Run: headless pygame with SDL's dummy video driver; simulated clock (each Clock.tick advances the game by its frame time, no real sleeping); random seed 0; keys injected as events and as key.get_pressed() state; no mouse input.
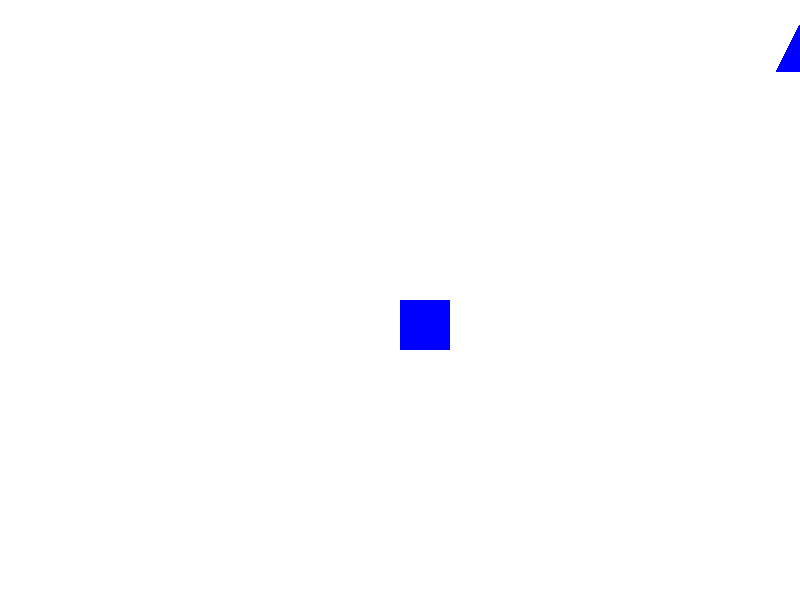
Frame 1 of 4 · flips 1–60 · no input
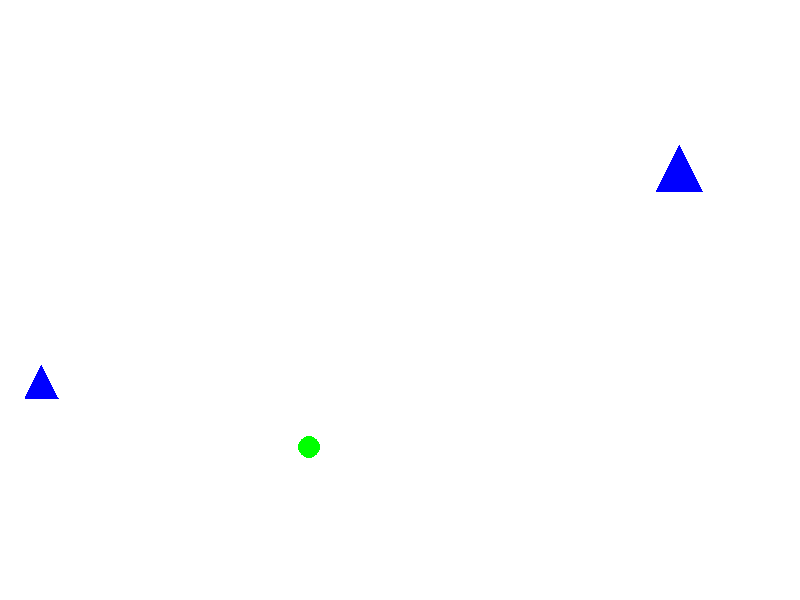
Frame 2 of 4 · flips 61–180 · tapped SPACE, RETURN · held RIGHT (→), D
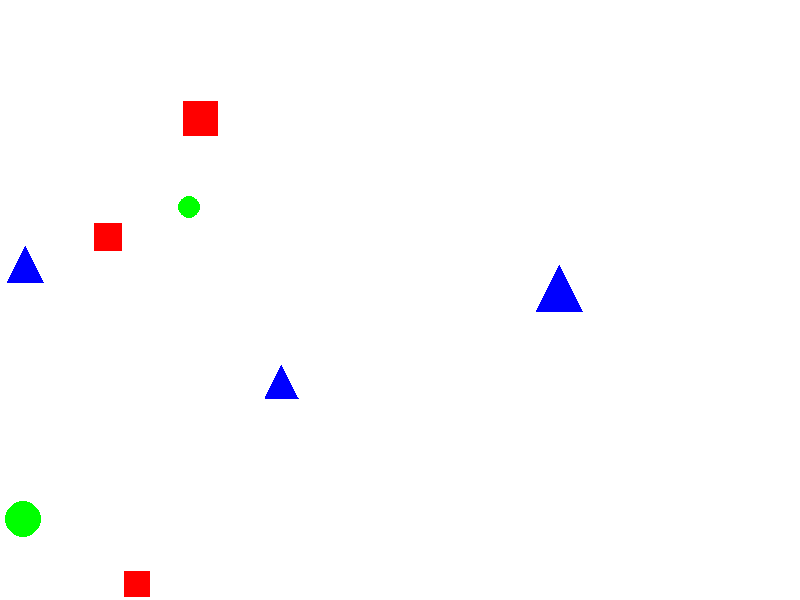
Frame 3 of 4 · flips 181–300 · held DOWN (↓), S
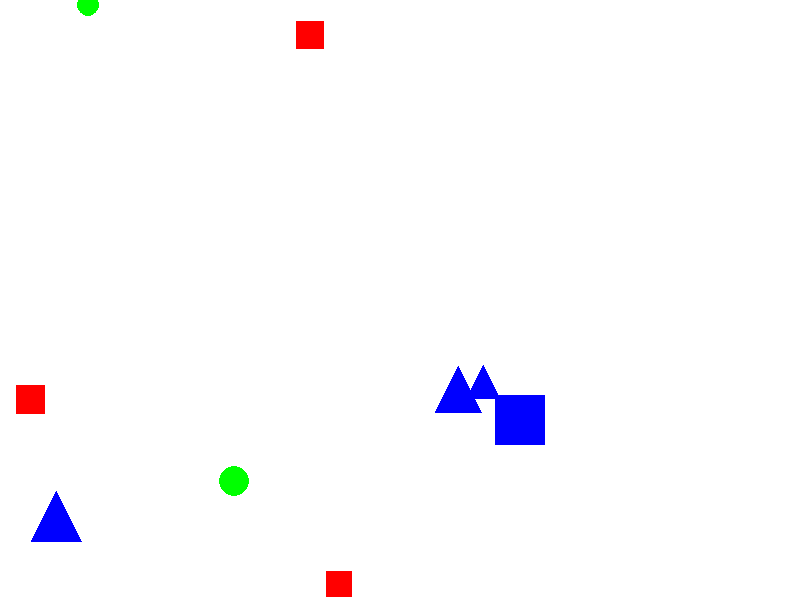
Frame 4 of 4 · flips 301–420 · held LEFT (←), A, UP (↑), W

The pygame program that drew these frames:

import pygame
import random

# Initialize pygame
pygame.init()

# Screen dimensions
WIDTH = 800
HEIGHT = 600

# Colors
WHITE = (255, 255, 255)
RED = (255, 0, 0)
BLUE = (0, 0, 255)
GREEN = (0, 255, 0)

# Screen and clock
screen = pygame.display.set_mode((WIDTH, HEIGHT))
pygame.display.set_caption("Avoid the Shapes!")
clock = pygame.time.Clock()

# Define the player
player_size = 50
player_x = WIDTH / 2
player_y = HEIGHT / 2
player_speed = 5

shapes = []

def random_edge_position_and_velocity(size):
    edge = random.choice(["top", "bottom", "left", "right"])
    if edge == "top":
        return (random.randint(0, WIDTH - size), -size), (random.randint(-2, 2), random.randint(1, 3))
    elif edge == "bottom":
        return (random.randint(0, WIDTH - size), HEIGHT), (random.randint(-2, 2), random.randint(-3, -1))
    elif edge == "left":
        return (-size, random.randint(0, HEIGHT - size)), (random.randint(1, 3), random.randint(-2, 2))
    else:  # "right"
        return (WIDTH, random.randint(0, HEIGHT - size)), (random.randint(-3, -1), random.randint(-2, 2))


# Main loop
running = True
while running:
    screen.fill(WHITE)

    for event in pygame.event.get():
        if event.type == pygame.QUIT:
            running = False

    keys = pygame.key.get_pressed()
    if keys[pygame.K_UP]:
        player_y -= player_speed
    if keys[pygame.K_DOWN]:
        player_y += player_speed
    if keys[pygame.K_LEFT]:
        player_x -= player_speed
    if keys[pygame.K_RIGHT]:
        player_x += player_speed

    if random.random() < 0.02:  # 2% chance to generate a shape each frame
        shape_type = random.choice(["rectangle", "circle", "triangle"])
        size = random.randint(20, 50)
        (x, y), (speedx, speedy) = random_edge_position_and_velocity(size)
        shapes.append([x, y, size, speedx, speedy, shape_type])
    for shape in shapes[:]:
        if shape[5] == "rectangle":
            pygame.draw.rect(screen, RED, (shape[0], shape[1], shape[2], shape[2]))
        elif shape[5] == "circle":
            pygame.draw.circle(screen, GREEN, (int(shape[0]+shape[2]/2), int(shape[1]+shape[2]/2)), int(shape[2]/2))
        elif shape[5] == "triangle":
            pygame.draw.polygon(screen, BLUE, [(shape[0], shape[1] + shape[2]), 
                                                (shape[0] + shape[2]/2, shape[1]), 
                                                (shape[0] + shape[2], shape[1] + shape[2])])
        
        shape[0] += shape[3]
        shape[1] += shape[4]

        # Shape boundary
        if shape[0] <= -shape[2] or shape[0] >= WIDTH or shape[1] <= -shape[2] or shape[1] >= HEIGHT:
            shapes.remove(shape)

        # Collision detection
        if (player_x < shape[0] + shape[2] and player_x + player_size > shape[0] and
            player_y < shape[1] + shape[2] and player_y + player_size > shape[1]):
            running = False
            print("Collision detected!")

    pygame.draw.rect(screen, BLUE, (player_x, player_y, player_size, player_size))
    pygame.display.flip()

    clock.tick(30)

pygame.quit()
